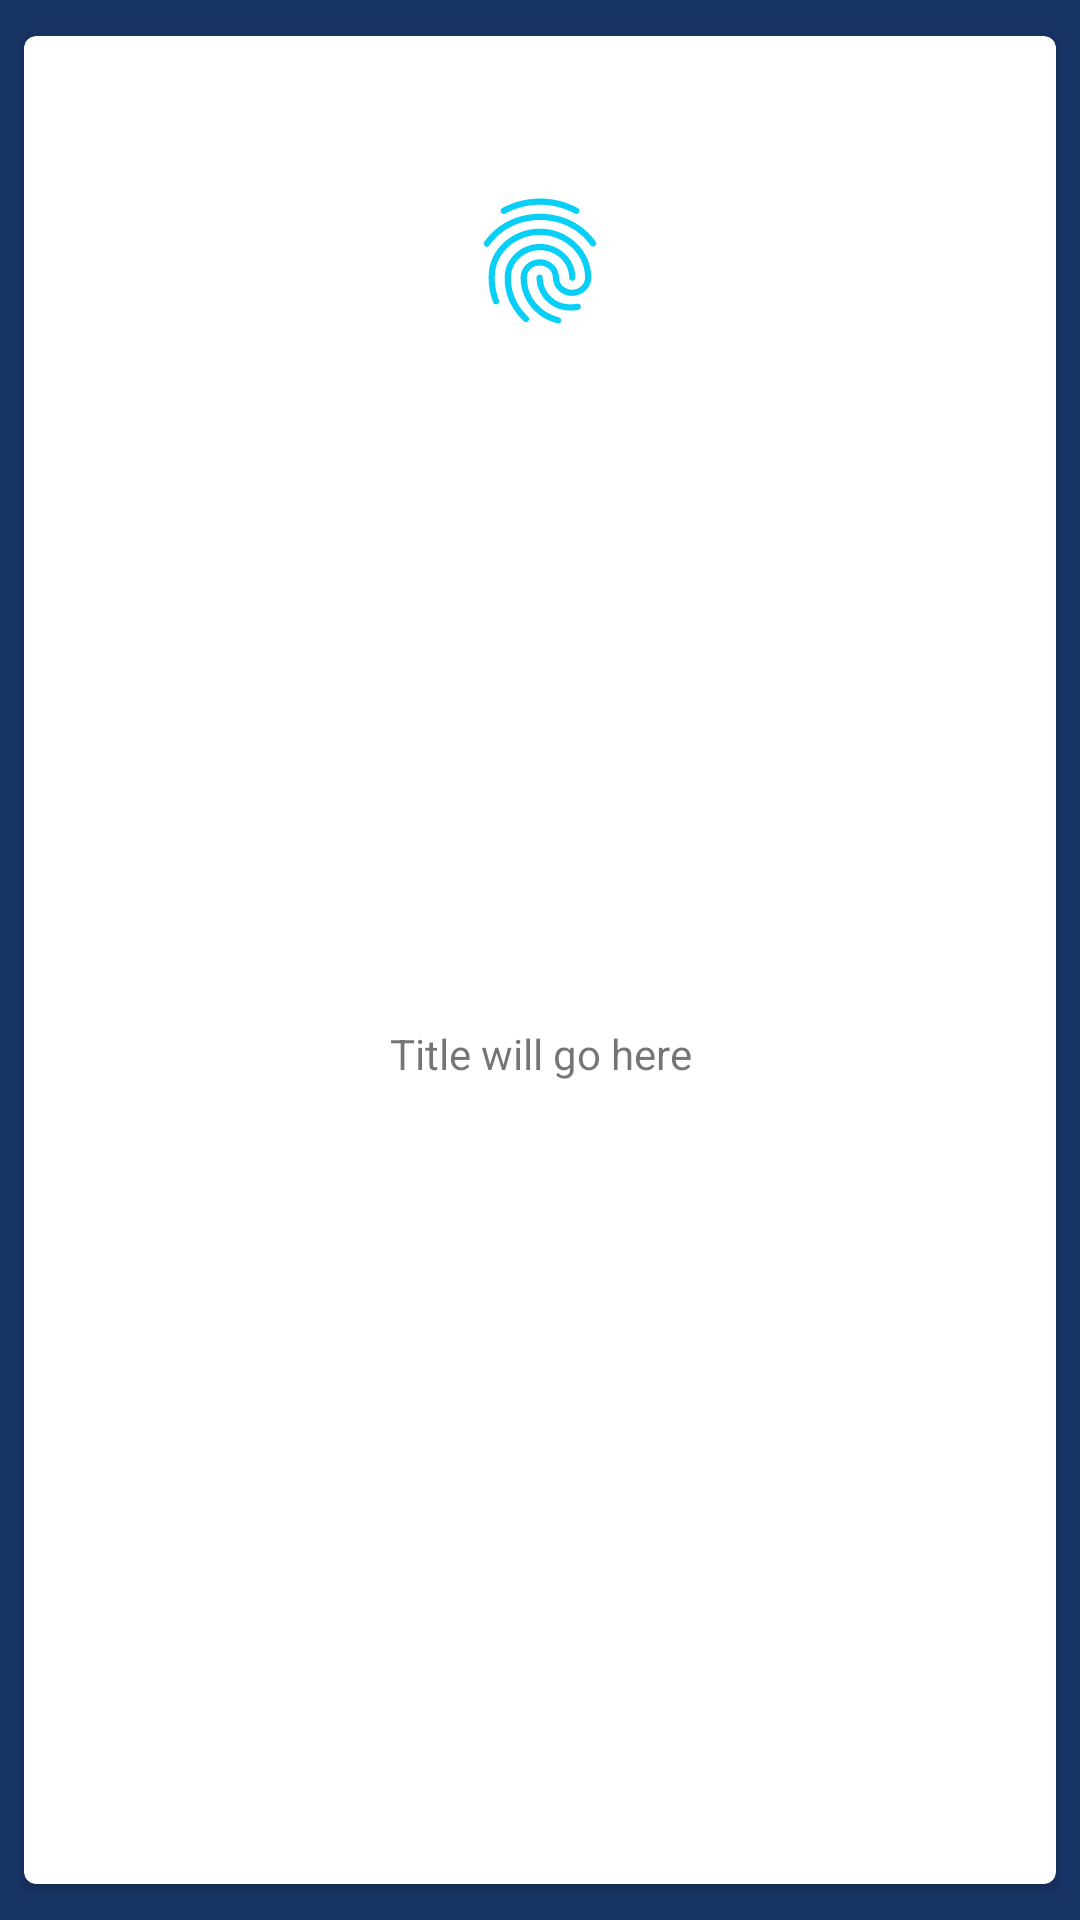

This screen was rendered from an Android layout file. Write that file and the resources it references.
<!-- AndroidManifest.xml: application theme Theme.TestYourAndroid -->
<!-- res/layout/single_rec_card_item.xml -->
<?xml version="1.0" encoding="utf-8"?>
<androidx.constraintlayout.widget.ConstraintLayout xmlns:android="http://schemas.android.com/apk/res/android"
    xmlns:app="http://schemas.android.com/apk/res-auto"
    xmlns:tools="http://schemas.android.com/tools"
    android:id="@+id/MainContainer"
    android:layout_width="match_parent"
    android:layout_height="wrap_content"
    android:background="@color/tect_color">

    <androidx.cardview.widget.CardView
        android:layout_width="match_parent"
        android:layout_height="match_parent"
        android:layout_marginStart="8dp"
        android:layout_marginTop="12dp"
        android:layout_marginEnd="8dp"
        android:layout_marginBottom="12dp"
        android:background="@color/tect_color"
        android:elevation="10dp"
        app:cardCornerRadius="4dp"
        app:layout_constraintBottom_toBottomOf="parent"
        app:layout_constraintEnd_toEndOf="parent"
        app:layout_constraintStart_toStartOf="parent"
        app:layout_constraintTop_toTopOf="parent">

        <androidx.constraintlayout.widget.ConstraintLayout
            android:id="@+id/ConstrainContainer"
            android:layout_width="match_parent"
            android:layout_height="match_parent"
            android:padding="42dp">


            <ImageView
                android:id="@+id/card_image"
                android:layout_width="50dp"
                android:layout_height="50dp"
                android:layout_marginTop="8dp"
                android:src="@drawable/finger_print"
                app:layout_constraintEnd_toEndOf="parent"
                app:layout_constraintStart_toStartOf="parent"
                app:layout_constraintTop_toTopOf="parent" />


            <TextView
                android:id="@+id/card_title"
                android:layout_width="wrap_content"
                android:layout_height="wrap_content"
                android:layout_marginTop="16dp"
                android:layout_marginBottom="12dp"
                android:text="Title will go here"
                android:textAlignment="center"
                app:layout_constraintBottom_toBottomOf="parent"
                app:layout_constraintEnd_toEndOf="@+id/card_image"
                app:layout_constraintStart_toStartOf="@+id/card_image"
                app:layout_constraintTop_toBottomOf="@+id/card_image" />


        </androidx.constraintlayout.widget.ConstraintLayout>


    </androidx.cardview.widget.CardView>


</androidx.constraintlayout.widget.ConstraintLayout>
<!-- resources referenced by this layout -->
<resources>
  <color name="tect_color">#193566</color>
  <!-- drawable finger_print: vector/xml drawable (drawable, 2371 chars, omitted) -->
  <style name="Theme.TestYourAndroid" parent="Theme.MaterialComponents.DayNight.NoActionBar">
          
          <item name="colorPrimary">@color/tect_color</item>
          <item name="colorPrimaryVariant">@color/tect_color</item>
          <item name="colorOnPrimary">@color/white</item>
          
          <item name="colorSecondary">@color/tect_color</item>
          <item name="colorSecondaryVariant">@color/tect_color</item>
          <item name="colorOnSecondary">@color/black</item>
          
          <item name="android:statusBarColor" tools:targetApi="l">?attr/colorPrimaryVariant</item>
          
      </style>
  <color name="white">#FFFFFFFF</color>
  <color name="black">#FF000000</color>
</resources>
